2-way image classification set "data" from GitHub (Yashdot2005/VisionGuard); label vocabulary: defective, normal.

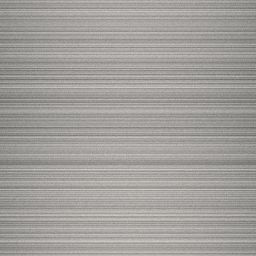
Label: normal

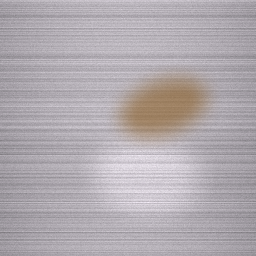
Label: defective

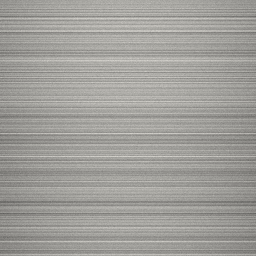
Label: normal

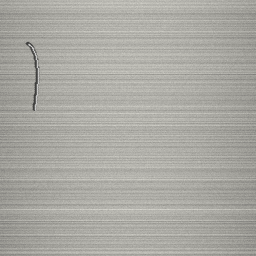
Label: defective

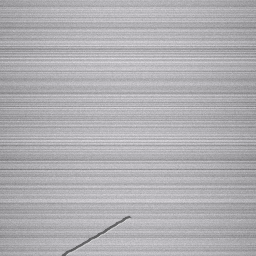
Label: defective

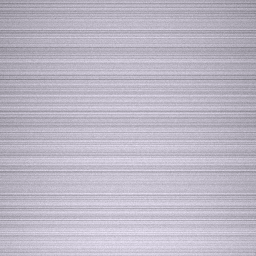
Label: normal
